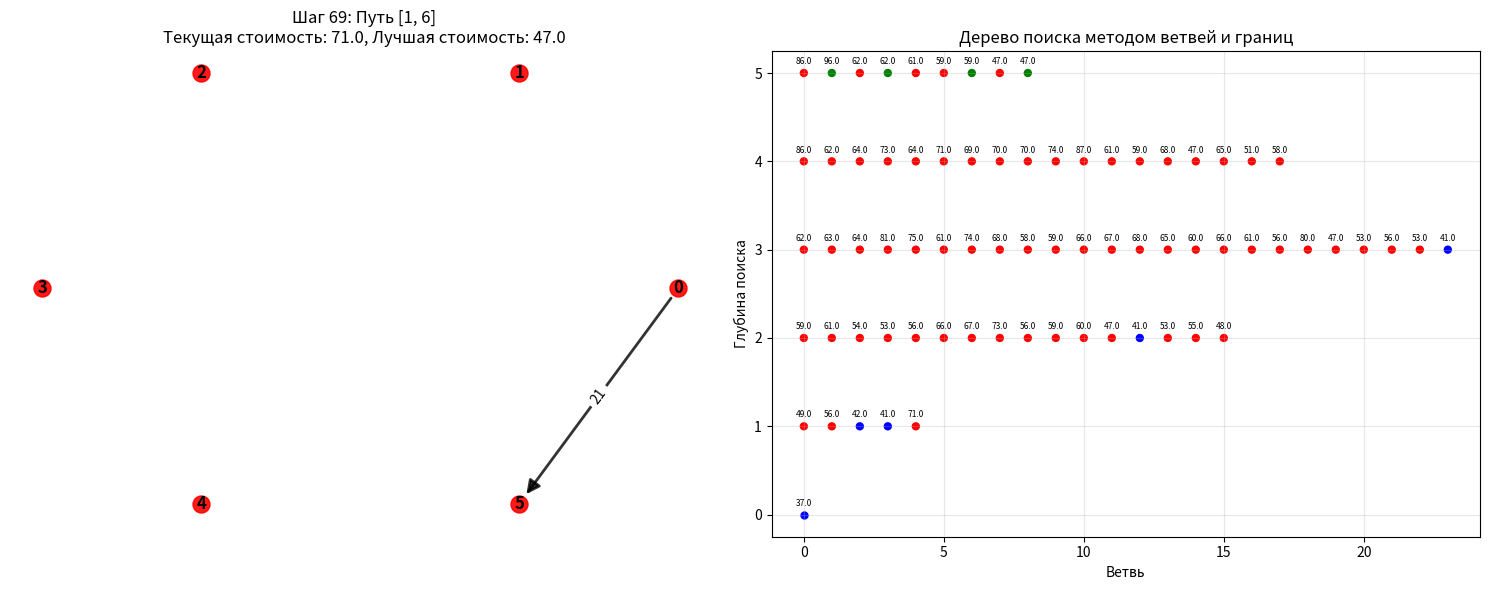

Here is the Python script that generated this plot:
import copy
import math

import networkx as nx
from matplotlib import pyplot as plt


class TSPSolver:
    def __init__(self, matrix):
        self.n = len(matrix)
        self.matrix = matrix
        self.best_cost = math.inf
        self.best_path = []
        self.steps = []
        self.current_step = 0

    def reduce_matrix(self, matrix, current_cost):
        reduction = 0
        for i in range(len(matrix)):
            row_min = min(matrix[i])
            if row_min != math.inf:
                reduction += row_min
                for j in range(len(matrix)):
                    if matrix[i][j] != math.inf:
                        matrix[i][j] -= row_min

        for j in range(len(matrix)):
            col_min = min(matrix[i][j] for i in range(len(matrix)))
            if col_min != math.inf:
                reduction += col_min
                for i in range(len(matrix)):
                    if matrix[i][j] != math.inf:
                        matrix[i][j] -= col_min

        return current_cost + reduction

    def solve(self):
        initial_matrix = copy.deepcopy(self.matrix)
        initial_cost = self.reduce_matrix(initial_matrix, 0)
        self.matrix = initial_matrix
        self.little_algorithm(initial_matrix, initial_cost, [0], 0)
        return self.best_path, self.best_cost

    def little_algorithm(self, matrix, current_cost, path, current_city, level=0):
        self.current_step += 1
        self.steps.append({
            'step': self.current_step,
            'path': path.copy(),
            'current_cost': current_cost,
            'best_cost': self.best_cost,
            'level': level,
            'matrix': copy.deepcopy(matrix)
        })
        if len(path) == self.n:
            final_cost = current_cost + self.matrix[path[-1]][0]
            if final_cost < self.best_cost:
                self.best_cost = final_cost
                self.best_path = path + [0]
                self.steps.append({
                    'step': self.current_step,
                    'path': self.best_path.copy(),
                    'current_cost': final_cost,
                    'best_cost': self.best_cost,
                    'level': level,
                    'matrix': copy.deepcopy(matrix),
                    'is_solution': True
                })
            return

        if current_cost >= self.best_cost:
            return

        for next_city in range(self.n):
            if next_city not in path:
                new_matrix = copy.deepcopy(matrix)

                # запрещаем переход в города, которые уже посетили
                for i in range(len(new_matrix)):
                    new_matrix[current_city][i] = math.inf
                    new_matrix[i][next_city] = math.inf

                # запрещаем переходы, создающие подциклы
                new_matrix[next_city][0] = math.inf
                transition_cost = matrix[current_city][next_city]
                new_cost = self.reduce_matrix(new_matrix, current_cost + transition_cost)
                self.little_algorithm(new_matrix, new_cost, path + [next_city], next_city, level + 1)

    def visualize(self):
        fig, (ax1, ax2) = plt.subplots(1, 2, figsize=(15, 6))

        # граф с городами
        G = nx.DiGraph()
        cities = [f'{i}' for i in range(self.n)]
        G.add_nodes_from(cities)

        def update_visualization(step_data):
            ax1.clear()
            ax2.clear()

            current_path = step_data['path']

            pos = nx.circular_layout(G)

            nx.draw_networkx_nodes(G, pos, ax=ax1, node_color='red',
                                   node_size=150, alpha=0.9)

            # текущая итерация
            if len(current_path) > 1:
                current_edges = []
                for i in range(len(current_path) - 1):
                    from_city = current_path[i]
                    to_city = current_path[i + 1]
                    current_edges.append((cities[from_city], cities[to_city]))

                nx.draw_networkx_edges(G, pos, ax=ax1, edgelist=current_edges,
                                       edge_color='black', width=2, alpha=0.8,
                                       arrows=True, arrowsize=20)

            nx.draw_networkx_labels(G, pos, ax=ax1, font_weight='bold')

            edge_labels = {}
            if len(current_path) > 1:
                for i in range(len(current_path) - 1):
                    from_city = current_path[i]
                    to_city = current_path[i + 1]
                    edge_labels[(cities[from_city], cities[to_city])] = self.matrix[from_city][to_city]

            nx.draw_networkx_edge_labels(G, pos, edge_labels=edge_labels, ax=ax1)

            ax1.set_title(f"Шаг {step_data['step']}: Путь {[x + 1 for x in current_path]}\n"
                          f"Текущая стоимость: {step_data['current_cost']:.1f}, "
                          f"Лучшая стоимость: {self.best_cost:.1f}")
            ax1.axis('off')

            # дерево поиска
            levels = {}
            for step in self.steps:
                level = step.get('level', 0)
                if level not in levels:
                    levels[level] = []
                levels[level].append(step)

            for level, steps in levels.items():
                x_positions = [i for i in range(len(steps))]
                y_positions = [level] * len(steps)
                costs = [s['current_cost'] for s in steps]

                colors = ['green' if s.get('is_solution', False) else
                          'red' if s['current_cost'] >= self.best_cost else
                          'blue' for s in steps]

                ax2.scatter(x_positions, y_positions, c=colors, s=25)

                for i, (x, y, cost) in enumerate(zip(x_positions, y_positions, costs)):
                    ax2.text(x, y + 0.1, f'{cost:.1f}', ha='center', fontsize=6)  # Уменьшили шрифт

            ax2.set_xlabel('Ветвь')
            ax2.set_ylabel('Глубина поиска')
            ax2.set_title('Дерево поиска методом ветвей и границ')
            ax2.grid(True, alpha=0.3)

            plt.tight_layout()
            plt.pause(0.001)

        # Анимируем процесс поиска
        print("Запуск анимации поиска...")
        for i, step in enumerate(self.steps):
            update_visualization(step)
            if step.get('is_solution', False):
                print(f"Найдено улучшение на шаге {step['step']}: стоимость {step['current_cost']}")

def main():
    INF = math.inf
    matrix = [
        [INF, 4, 15, 2, 0, 21],
        [25, INF, 13, 19, 15, 6],
        [22, 15, INF, 26, 26, 23],
        [12, 15, 22, INF, 23, 5],
        [9, 6, 18, 21, INF, 6],
        [14, 28, 1, 2, 5, INF]
    ]

    solver = TSPSolver(matrix)
    best_path, best_cost = solver.solve()

    for i in range(len(best_path)):
        best_path[i] += 1

    solver.visualize()

    print("Решение методом Литтла (метод ветвей и границ):")
    print(f"Оптимальный маршрут: {' -> '.join(map(str, best_path))}")
    print(f"Минимальная стоимость: {best_cost}")

if __name__ == "__main__":
    main()
